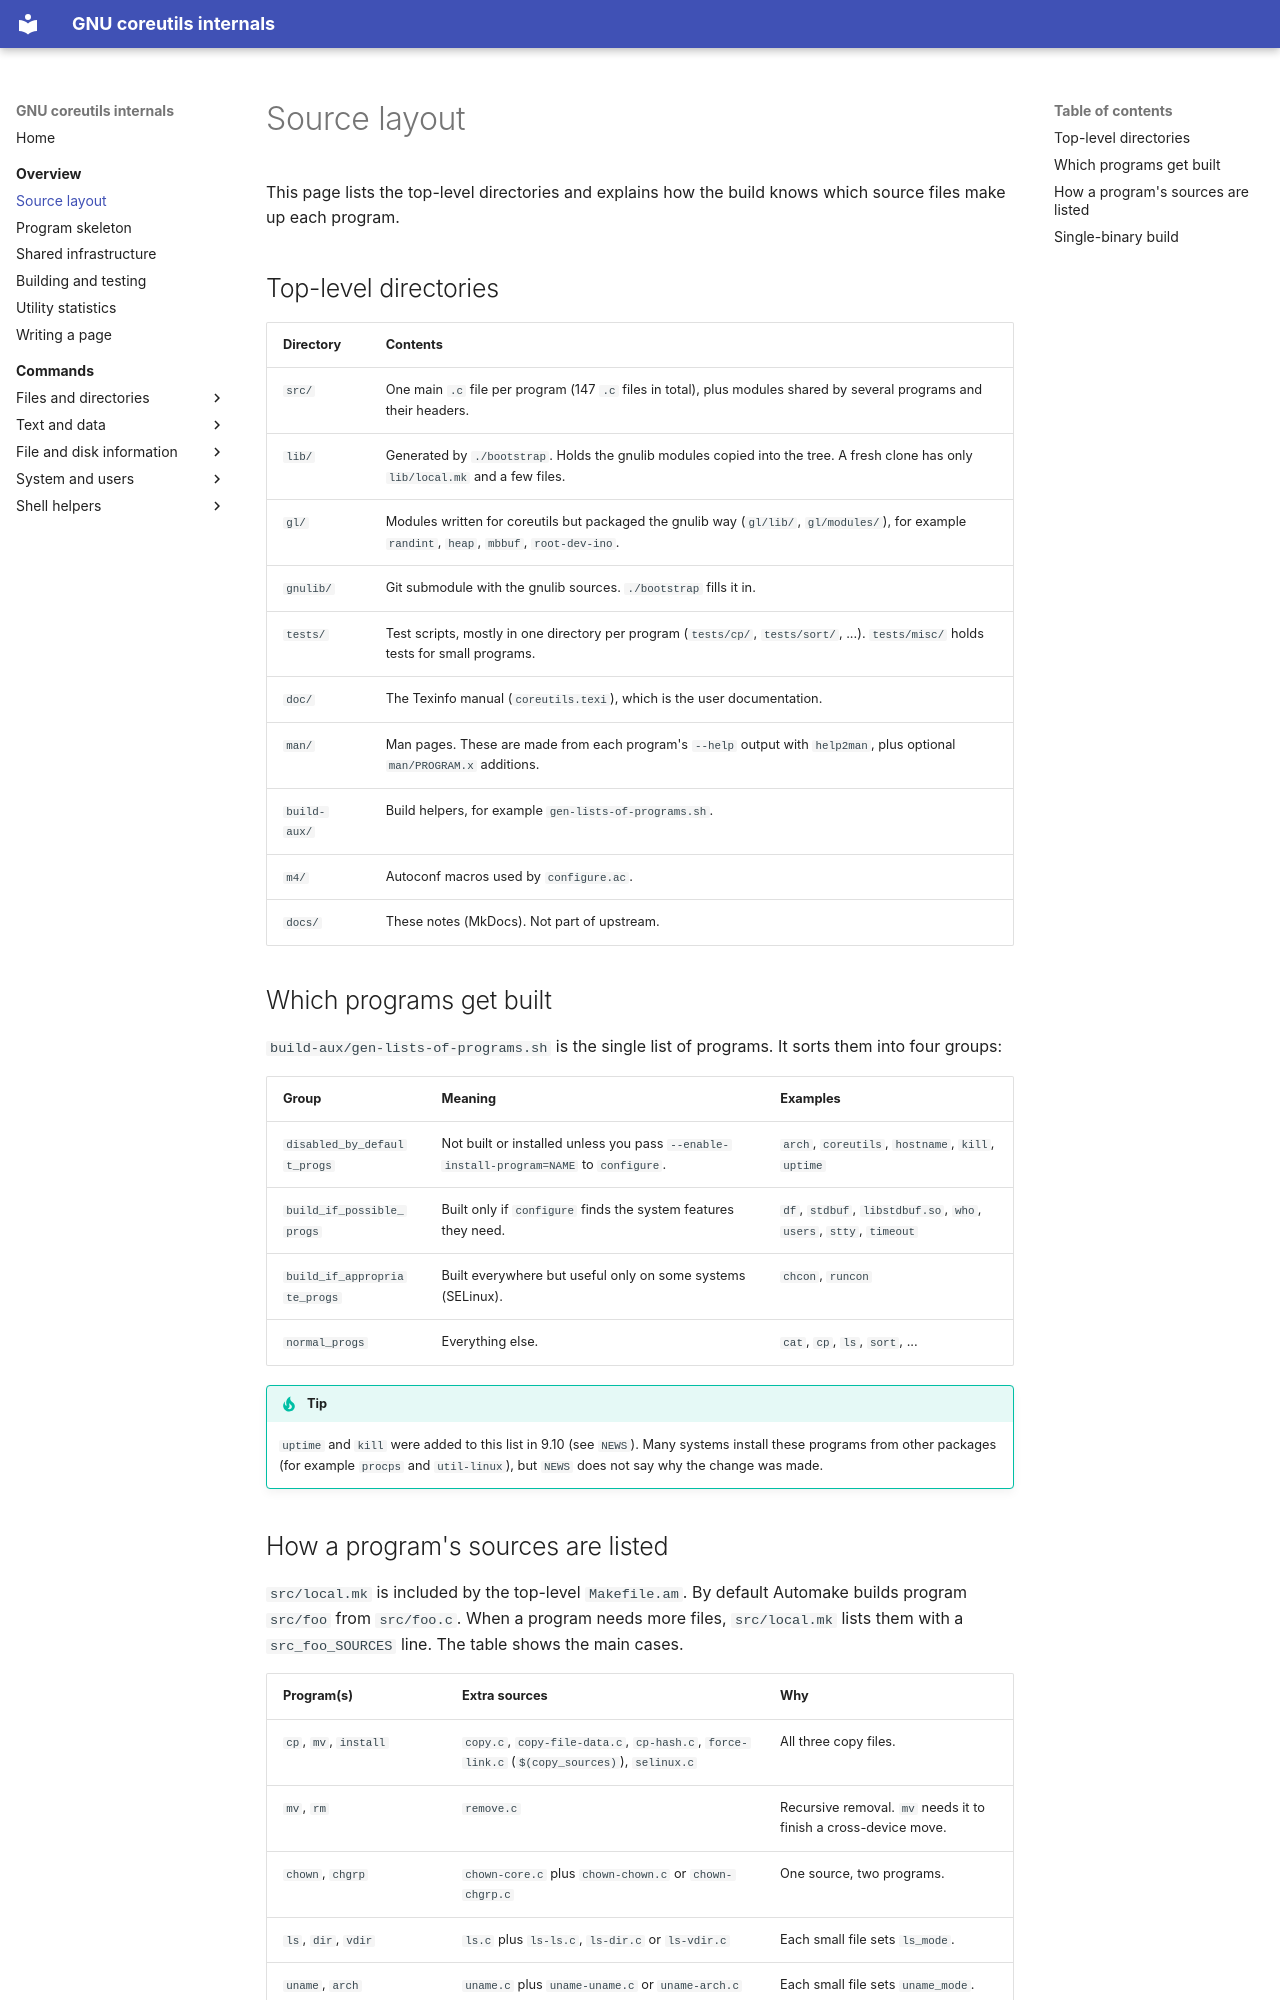

repository: andrewh/coreutils · page: overview/source-layout/index.html · generator: mkdocs

# Source layout

This page lists the top-level directories and explains how the build knows
which source files make up each program.

## Top-level directories

| Directory | Contents |
|---|---|
| `src/` | One main `.c` file per program (147 `.c` files in total), plus modules shared by several programs and their headers. |
| `lib/` | Generated by `./bootstrap`. Holds the gnulib modules copied into the tree. A fresh clone has only `lib/local.mk` and a few files. |
| `gl/` | Modules written for coreutils but packaged the gnulib way (`gl/lib/`, `gl/modules/`), for example `randint`, `heap`, `mbbuf`, `root-dev-ino`. |
| `gnulib/` | Git submodule with the gnulib sources. `./bootstrap` fills it in. |
| `tests/` | Test scripts, mostly in one directory per program (`tests/cp/`, `tests/sort/`, ...). `tests/misc/` holds tests for small programs. |
| `doc/` | The Texinfo manual (`coreutils.texi`), which is the user documentation. |
| `man/` | Man pages. These are made from each program's `--help` output with `help2man`, plus optional `man/PROGRAM.x` additions. |
| `build-aux/` | Build helpers, for example `gen-lists-of-programs.sh`. |
| `m4/` | Autoconf macros used by `configure.ac`. |
| `docs/` | These notes (MkDocs). Not part of upstream. |

## Which programs get built

`build-aux/gen-lists-of-programs.sh` is the single list of programs. It sorts
them into four groups:

| Group | Meaning | Examples |
|---|---|---|
| `disabled_by_default_progs` | Not built or installed unless you pass `--enable-install-program=NAME` to `configure`. | `arch`, `coreutils`, `hostname`, `kill`, `uptime` |
| `build_if_possible_progs` | Built only if `configure` finds the system features they need. | `df`, `stdbuf`, `libstdbuf.so`, `who`, `users`, `stty`, `timeout` |
| `build_if_appropriate_progs` | Built everywhere but useful only on some systems (SELinux). | `chcon`, `runcon` |
| `normal_progs` | Everything else. | `cat`, `cp`, `ls`, `sort`, ... |

!!! tip
    `uptime` and `kill` were added to this list in 9.10 (see `NEWS`). Many systems install these programs from other
    packages (for example `procps` and `util-linux`), but `NEWS` does not say
    why the change was made.
